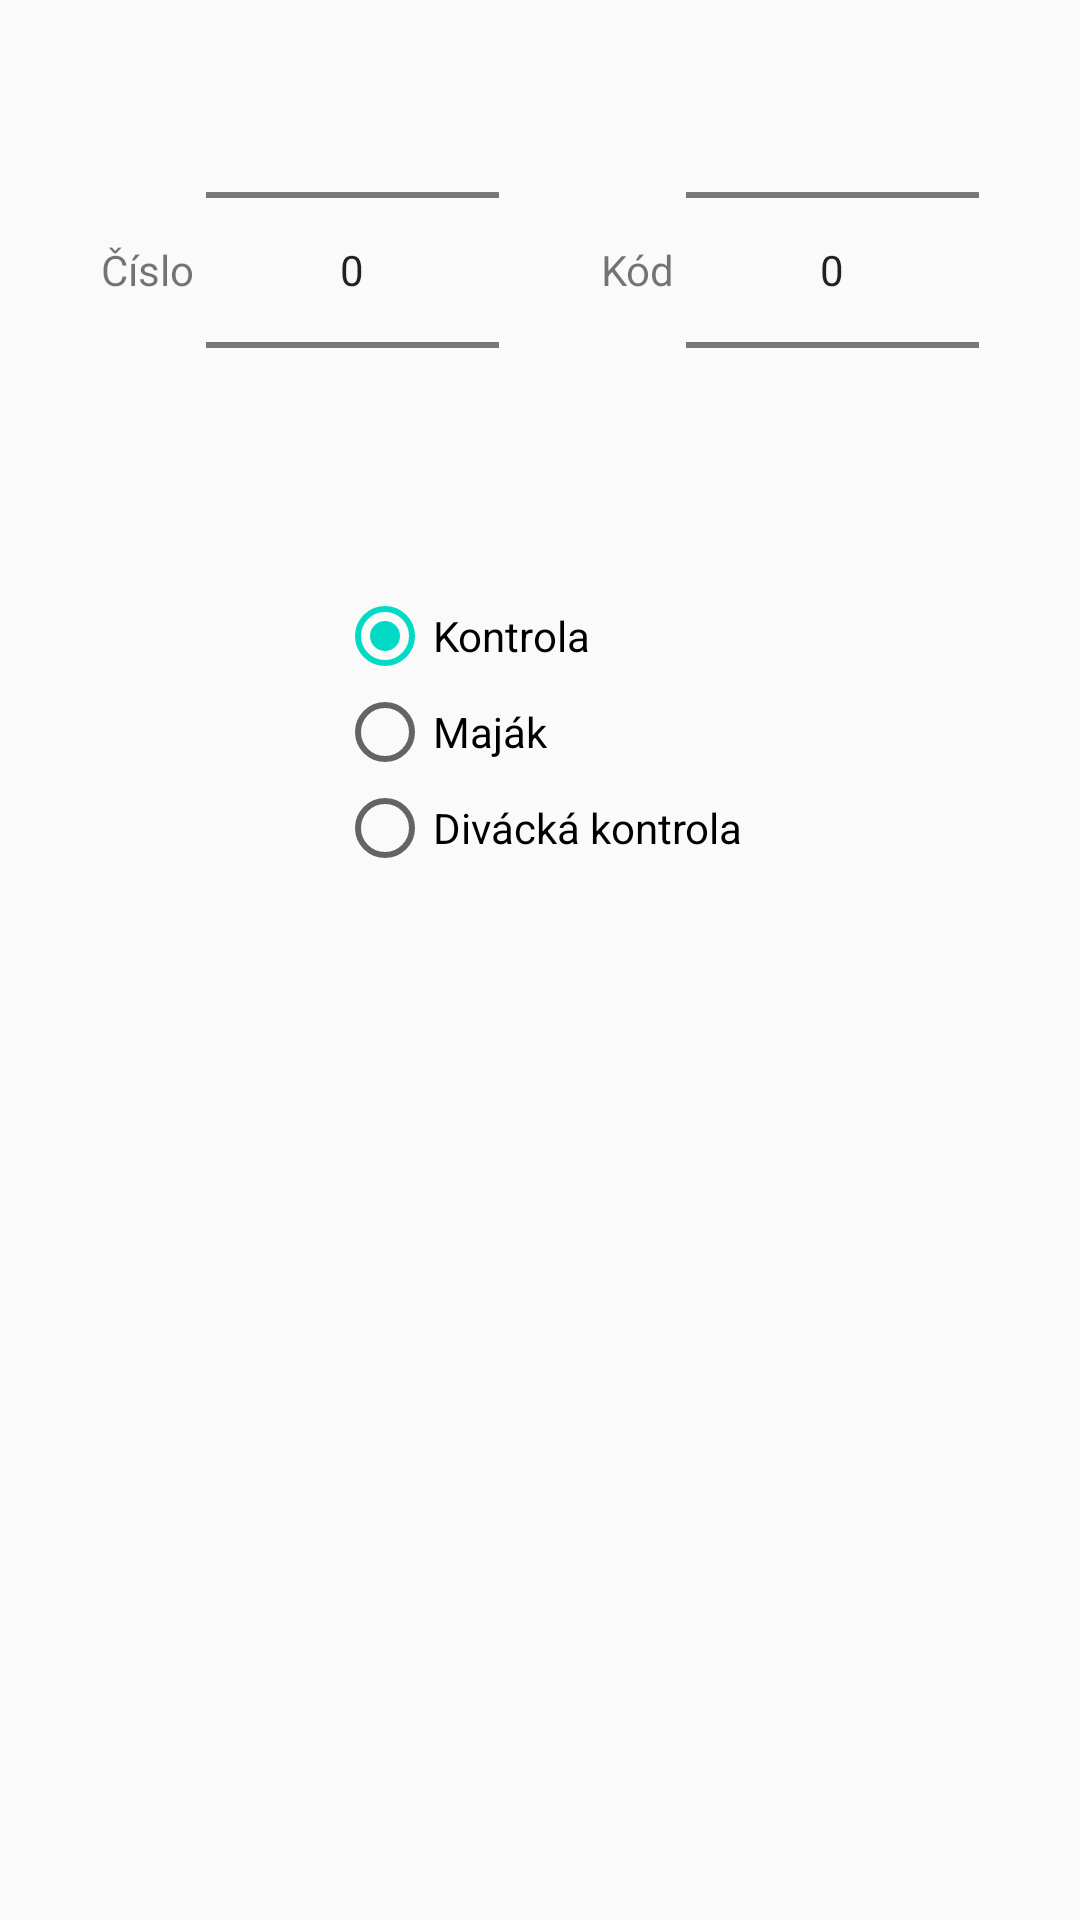

Produce the Android XML layout that renders to this screen, including the resource entries it uses.
<!-- AndroidManifest.xml: application theme AppTheme -->
<!-- res/layout/dialog_add_punch.xml -->
<?xml version="1.0" encoding="utf-8"?>
<LinearLayout xmlns:android="http://schemas.android.com/apk/res/android"
    android:orientation="vertical"
    android:layout_width="match_parent"
    android:layout_height="match_parent">

    <LinearLayout
        android:layout_width="match_parent"
        android:layout_height="wrap_content"
        android:orientation="horizontal">

        <TextView
            android:id="@+id/textView2"
            android:layout_width="wrap_content"
            android:layout_height="wrap_content"
            android:layout_gravity="center"
            android:layout_marginRight="4dp"
            android:layout_weight="1"
            android:gravity="right|center_vertical"
            android:text="@string/number"
            android:textAlignment="textEnd" />

        <NumberPicker
            android:id="@+id/minAgeNumPick"
            android:layout_width="wrap_content"
            android:layout_height="wrap_content"
            android:layout_weight="1"></NumberPicker>

        <TextView
            android:id="@+id/textView3"
            android:layout_width="wrap_content"
            android:layout_height="wrap_content"
            android:layout_gravity="center"
            android:layout_marginRight="4dp"
            android:layout_weight="1"
            android:gravity="right|center_vertical"
            android:text="@string/code"
            android:textAlignment="textEnd" />

        <NumberPicker
            android:id="@+id/maxAgeNumPick"
            android:layout_width="wrap_content"
            android:layout_height="wrap_content"
            android:layout_weight="1"></NumberPicker>

        <Space
            android:layout_width="wrap_content"
            android:layout_height="wrap_content"
            android:layout_weight="1" />

    </LinearLayout>

    <RadioGroup
        android:id="@+id/typePicker"
        android:layout_width="wrap_content"
        android:layout_height="wrap_content"
        android:layout_gravity="center"
        android:layout_marginTop="16dp"
        android:gravity="left"
        android:orientation="vertical">

        <RadioButton
            android:id="@+id/rb_basic_cp"
            android:layout_width="wrap_content"
            android:layout_height="wrap_content"
            android:layout_marginLeft="8dp"
            android:layout_marginRight="8dp"
            android:checked="true"
            android:text="@string/controlpoint_type_0" />

        <RadioButton
            android:id="@+id/rb_beacon_cp"
            android:layout_width="wrap_content"
            android:layout_height="wrap_content"
            android:layout_marginLeft="8dp"
            android:layout_marginRight="8dp"
            android:text="@string/controlpoint_type_1" />

        <RadioButton
            android:id="@+id/rb_spec_cp"
            android:layout_width="wrap_content"
            android:layout_height="wrap_content"
            android:layout_marginLeft="8dp"
            android:layout_marginRight="8dp"
            android:text="@string/controlpoint_type_2" />

    </RadioGroup>


</LinearLayout>
<!-- resources referenced by this layout -->
<resources>
  <string name="code">Kód</string>
  <string name="controlpoint_type_0">Kontrola</string>
  <string name="controlpoint_type_1">Maják</string>
  <string name="controlpoint_type_2">Divácká kontrola</string>
  <string name="number">Číslo</string>
  <style name="AppTheme" parent="Theme.AppCompat.Light.NoActionBar">
          
          <item name="colorPrimary">@color/colorPrimary</item>
          <item name="colorPrimaryDark">@color/colorPrimaryDark</item>
          <item name="colorAccent">@color/colorAccent</item>
          <item name="windowActionBar">false</item>
      </style>
  <color name="colorPrimary">#6200EE</color>
  <color name="colorPrimaryDark">#3700B3</color>
  <color name="colorAccent">#03DAC5</color>
</resources>
